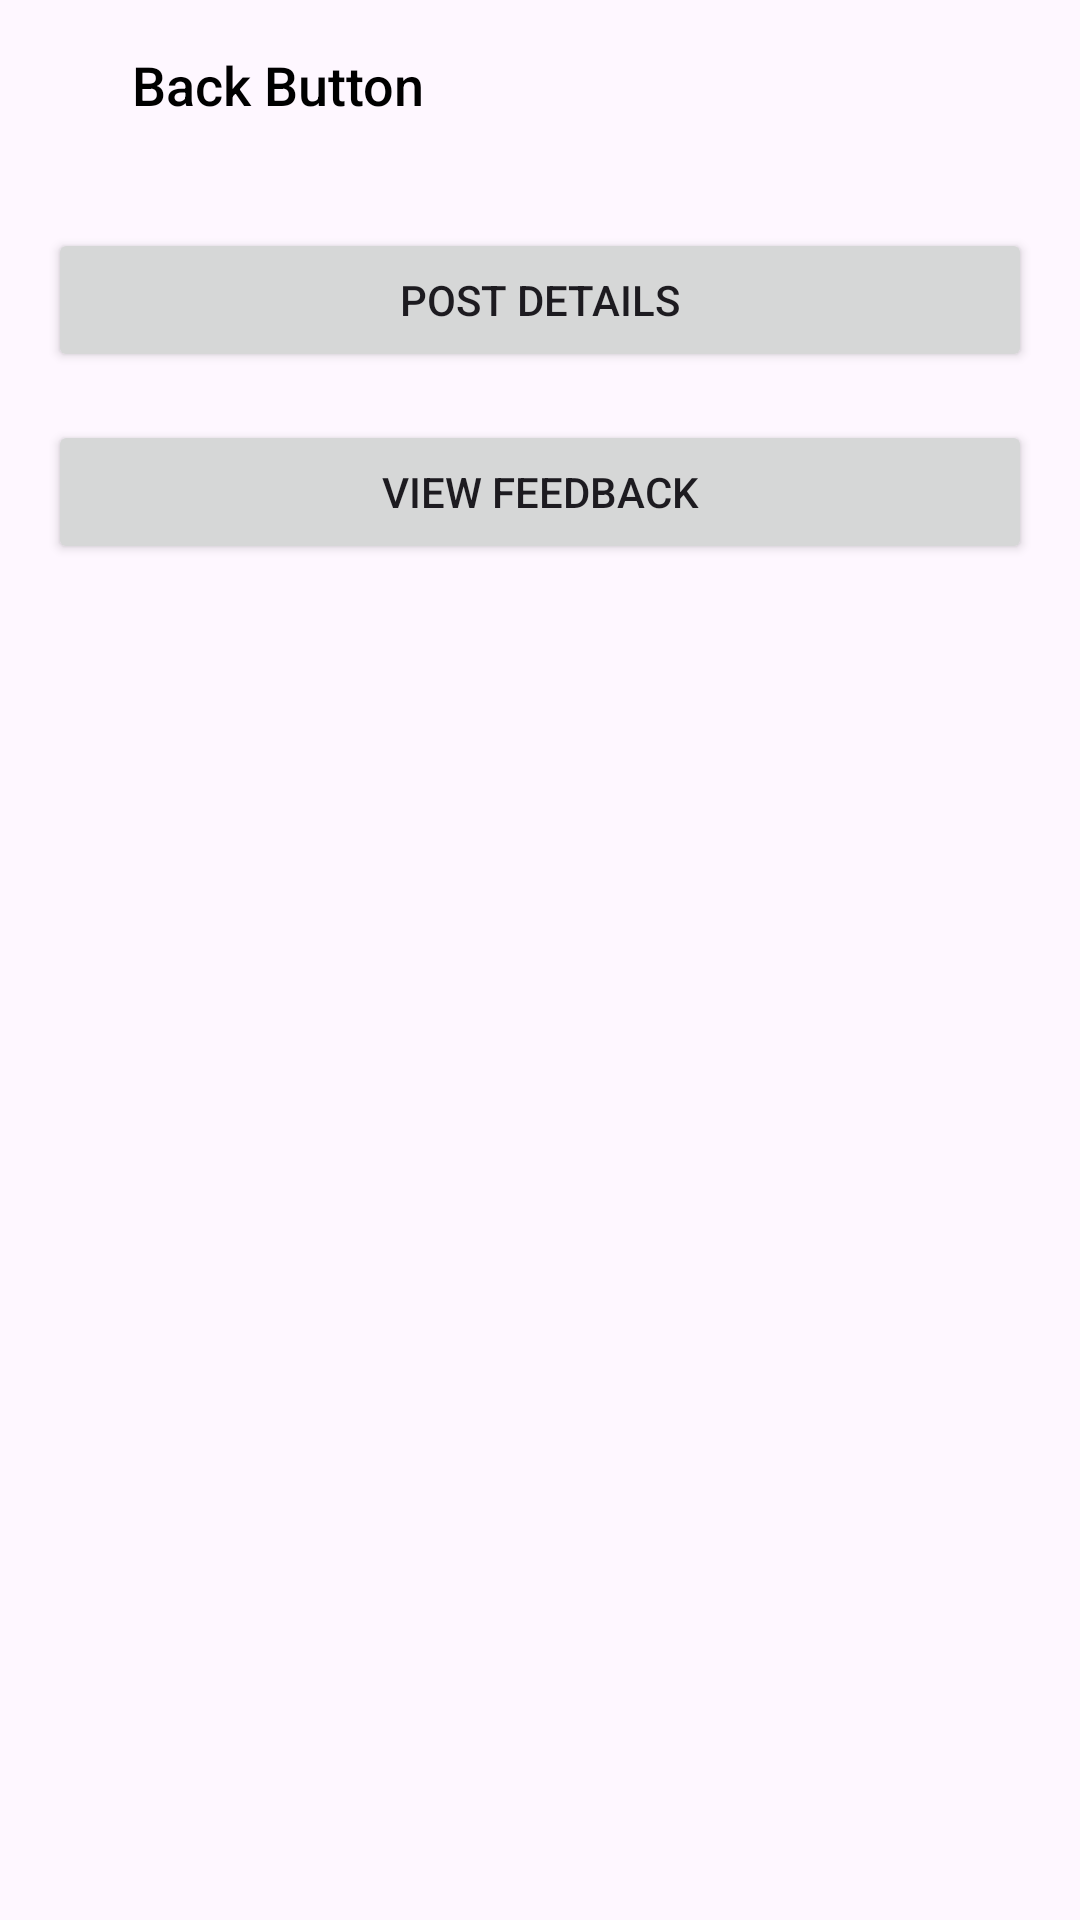

The Android layout XML behind this screen, and the referenced resources:
<!-- AndroidManifest.xml: application theme Theme.ORVBA -->
<!-- res/layout/activity_mechanic.xml -->
<?xml version="1.0" encoding="utf-8"?>
<RelativeLayout xmlns:android="http://schemas.android.com/apk/res/android"
    android:layout_width="match_parent"
    android:layout_height="match_parent"
    android:padding="16dp">

    <LinearLayout
        android:layout_width="match_parent"
        android:layout_height="wrap_content"
        android:orientation="horizontal">

        <ImageView
            android:id="@+id/backIv"
            android:layout_width="18dp"
            android:layout_height="18dp"
            android:layout_gravity="center_vertical"
            android:src="@drawable/back" />

        <TextView
            android:layout_width="wrap_content"
            android:layout_height="wrap_content"
            android:layout_gravity="center_vertical"
            android:layout_marginLeft="10dp"
            android:fontFamily="sans-serif-medium"
            android:text="Back Button"
            android:textColor="@color/black"
            android:textSize="18sp" />
    </LinearLayout>

    <Button
        android:id="@+id/postDetailsButton"
        android:layout_width="match_parent"
        android:layout_height="wrap_content"
        android:layout_marginTop="60dp"
        android:layout_marginBottom="16dp"
        android:text="Post Details" />

    <Button
        android:id="@+id/viewFeedbackButton"
        android:layout_width="match_parent"
        android:layout_height="wrap_content"
        android:layout_below="@id/postDetailsButton"
        android:text="View Feedback" />

    

</RelativeLayout>
<!-- resources referenced by this layout -->
<resources>
  <color name="black">#FF000000</color>
  <style name="Theme.ORVBA" parent="Base.Theme.ORVBA" />
  <style name="Base.Theme.ORVBA" parent="Theme.Material3.DayNight.NoActionBar">
          
          
      </style>
</resources>
